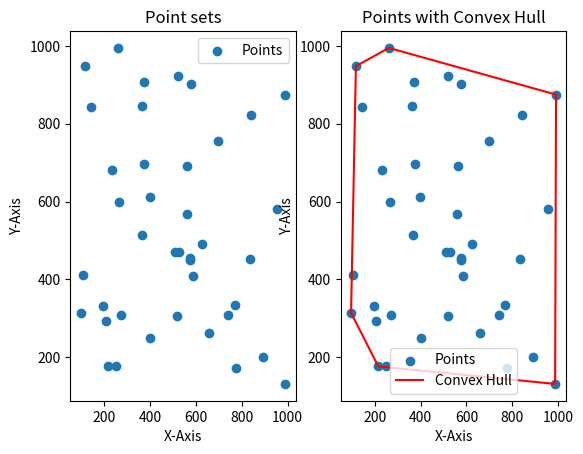

Write the Python code that produced this figure.
#!/usr/bin/python

from typing import Tuple, List
import matplotlib.pyplot as plt
from math import sqrt
import numpy as np

# Generate "count" number of random points within the range 0..100
# and store them in a list of tuples
def gen_points(count: int) -> List[Tuple[int, int]]:
    X = np.random.randint(0,1001,count)
    Y = np.random.randint(0,1001,count)

    ps = [(x,y) for x,y in zip(X,Y)]
    return ps


# we have 3 points A, B, C on a plane with coords (xa,ya,0), (xb,yb,0) & (xc,yc,0)
# The slope of the line AB = (yb-ya)/(xb-xa)
# The slope of the line BC = (yc-yb)/(xc-xb)
# As they are ordered points, the slopes have the relation
# (yb-ya)/(xb-xa) = K * (yc-yb)/(xc-xb), this value k determines the orientation
# (yb-ya)*(xc-xb) - (xb-xa)*(yc-yb) = k
# if k = 0, the lines AB and AC are in the orientation __, i.e collinear
# if k > 0, the lines AB and AC are in the orientation _/, i.e anti-clockwise
# if k < 0, the lines AB and AC are in the orientation _ , i.e clockwise
#                                                       \
def orientation(
        p: Tuple[int,int], q: Tuple[int,int], r: Tuple[int,int]
) -> int:
    return (q[1] - p[1]) * (r[0] - q[0]) - \
               (q[0] - p[0]) * (r[1] - q[1])

# compute the distance between 2 point tuples using the squared-distance formula
def distance(p1: Tuple[int,int], p2: Tuple[int,int]) -> int | float:
    return sqrt((p1[1] - p2[1])**2 + (p1[0] - p2[0])**2)

# calculate a list of convex hull points using the Jarvis-Marching algorithm
def jarvis(S: List[Tuple[int,int]]) -> List[Tuple[int,int]]:
    # S is the point set
    # P is the convext hull points set
    p_leftmost: Tuple[int,int] = min(S, key=lambda p: p[0]) # leftmost point
    idx: int = S.index(p_leftmost)

    P: List[Tuple[int,int]] = [] # list of convex hull points
    n: int = len(S) # calculate |S|

    l: int = idx

    while True:
        P.append(S[l])
        q: int = (l + 1) % n # get the next point in the list
        for i in range(n):
            if i == l:
                continue
            d = orientation(S[l], S[i], S[q])
            if d < 0 or (d == 0 and distance(S[i], S[l]) > distance(S[q], S[l])):
                q = i
        l = q
        if l == idx:
            break
        print(P)
    return P


def main() -> None:
    pointsets: List[Tuple[int,int]] = gen_points(40)
    p_ch = jarvis(pointsets)
    plt.subplot(1,2,1)
    plt.scatter(*zip(*pointsets), label="Points")
    plt.title("Point sets")
    plt.xlabel("X-Axis")
    plt.ylabel("Y-Axis")
    plt.legend()

    plt.subplot(1,2,2)
    plt.scatter(*zip(*pointsets), label="Points")
    if len(p_ch) > 0:
        ch_x, ch_y = zip(*p_ch)
        plt.plot(ch_x + (ch_x[0],), ch_y + (ch_y[0],), 'r-', label="Convex Hull")
    plt.title("Points with Convex Hull")
    plt.xlabel("X-Axis")
    plt.ylabel("Y-Axis")
    plt.legend()
    plt.show()

if __name__ == "__main__":
    main()
